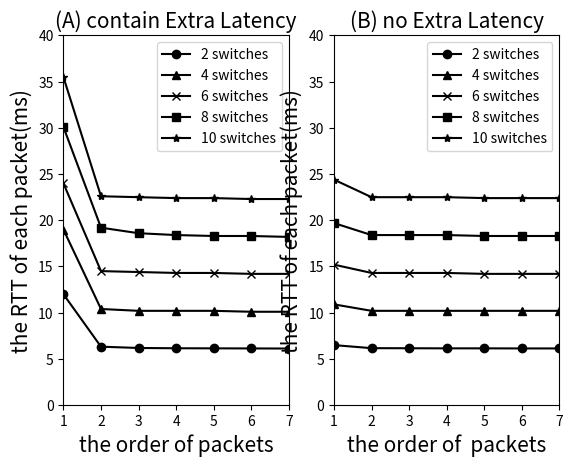

Write the Python code that produced this figure.
#!/usr/bin/env python
# -*- coding: utf-8 -*-

import numpy as np
import matplotlib.pyplot as plt

'''
rtt with differ nodes
plot for:latency for different number of switches
'''

x = [1,2,3,4,5,6,7]
# rtt_re = [[24.4, 6.096, 6.108, 6.102, 6.127, 6.087, 6.105, 6.111, 6.119, 6.088], #2
#             [40.6, 10.112, 10.156, 10.18, 10.179, 10.188, 10.191, 10.146, 10.165, 10.189], #4
#             [60.1, 14.151, 14.163, 14.273, 14.294, 14.24, 14.279, 14.288, 14.199, 14.278], #6
#             [70.0, 18.322, 18.317, 18.383, 18.236, 18.225, 18.356, 18.308, 18.304, 18.239], #8
#             [94.0, 22.325, 22.283, 22.437, 22.385, 22.473, 22.413, 22.435, 22.367, 22.488]] #10
# rtt_pro = [[16.636, 6.096, 6.108, 6.102, 6.127, 6.087, 6.105, 6.111, 6.119, 6.088], #2
#             [28.333, 10.112, 10.156, 10.18, 10.179, 10.188, 10.191, 10.746, 10.165, 10.189], #4
#             [40.498, 14.151, 14.163, 14.273, 14.294, 14.24, 14.279, 14.288, 14.199, 14.278], #6
#             [53.717, 18.322, 18.717, 18.383, 18.236, 18.225, 18.356, 18.308, 18.304, 18.239], #8
#             [64.628, 22.325, 22.283, 22.437, 22.385, 22.473, 22.413, 22.435, 22.367, 22.488]] #10
rtt_re = [
        [12.0, 6.32, 6.18, 6.15, 6.14, 6.13, 6.12], #2
        [19.0, 10.4, 10.2, 10.2, 10.2, 10.1, 10.1], #4
        [24.0, 14.5, 14.4, 14.3, 14.3, 14.2, 14.2], #6
        [30.1, 19.2, 18.6, 18.4, 18.3, 18.3, 18.2], #8
        [35.5, 22.6, 22.5, 22.4, 22.4, 22.3, 22.3]] #10

rtt_pro = [
            [6.49, 6.16, 6.15, 6.14, 6.14, 6.13, 6.13], #2
            [10.9, 10.2, 10.2, 10.2, 10.2, 10.2, 10.2], #4
            [15.2, 14.3, 14.3, 14.3, 14.2, 14.2, 14.2], #6
            [19.7, 18.4, 18.4, 18.4, 18.3, 18.3, 18.3], #8
            [24.4, 22.5, 22.5, 22.5, 22.4, 22.4, 22.4]] #10

label_list = ["2 switches", "4 switches","6 switches","8 switches","10 switches"]
style_list = ['o','^','x','s','*']
# plt.figure(figsize=(8, 4))
plt.subplot(121)
for n in range(len(rtt_re)):
    rtt_list = rtt_re[n]
    label = label_list[n]
    style = style_list[n]
    plt.plot(x,rtt_list,"k-"+style,label=label)
plt.axis([1,7,0,40])
plt.xticks([1,2,3,4,5,6,7])
plt.xlabel("the order of packets", fontsize=15)
plt.ylabel("the RTT of each packet(ms)", fontsize=15)
plt.title("(A) contain Extra Latency", fontsize=15)
plt.legend()

plt.subplot(122)
for n in range(len(rtt_pro)):
    rtt_list = rtt_pro[n]
    label = label_list[n]
    style = style_list[n]
    plt.plot(x,rtt_list,"k-"+style,label=label)
plt.axis([1,7,0,40])
plt.xticks([1,2,3,4,5,6,7])
plt.xlabel("the order of  packets", fontsize=15)
plt.ylabel("the RTT of each packet(ms)", fontsize=15)
plt.title("(B) no Extra Latency", fontsize=15)
plt.legend()
plt.show()




